Dataset: split_set (GitHub, kibakibaki/5307A2Testing). Classes: apple, avocado, banana, blackberry, blueberry, capsicum, carrot, cherry tomato, cucumber, dragon fruit, grape, kiwi fruit, lemon, lime, mango, orange, papaya, passion fruit, peach, pear, pineapple, raspberry, strawberry, watermelon.

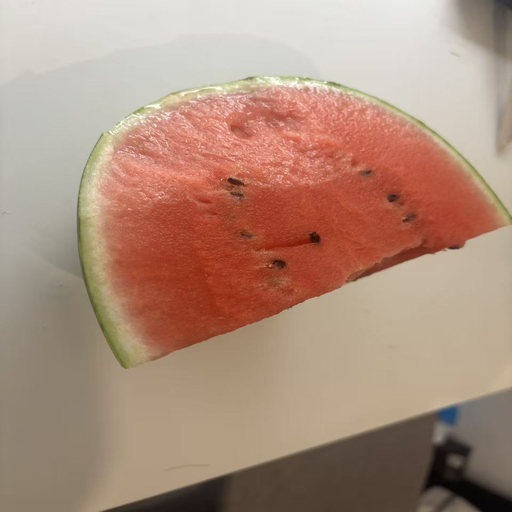
Label: watermelon

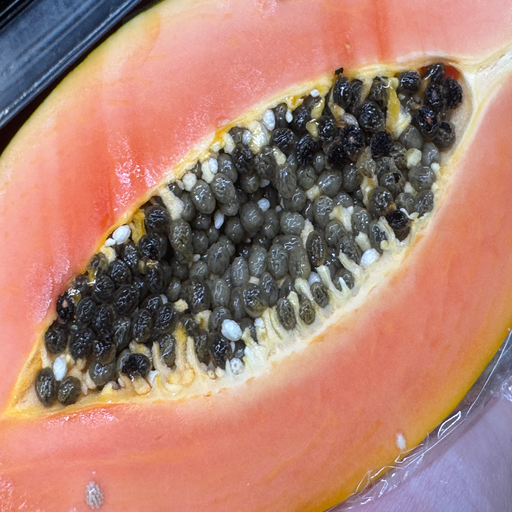
Label: papaya

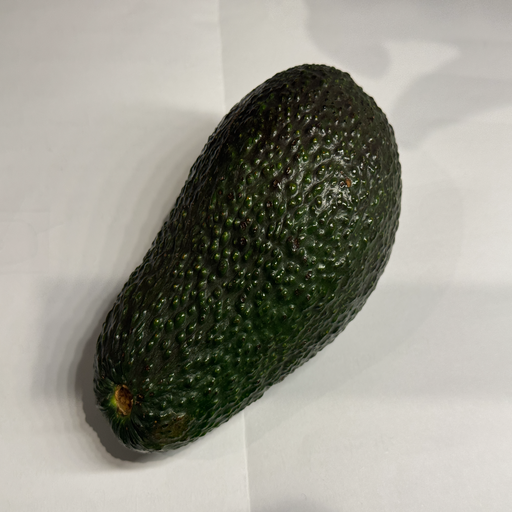
Label: avocado

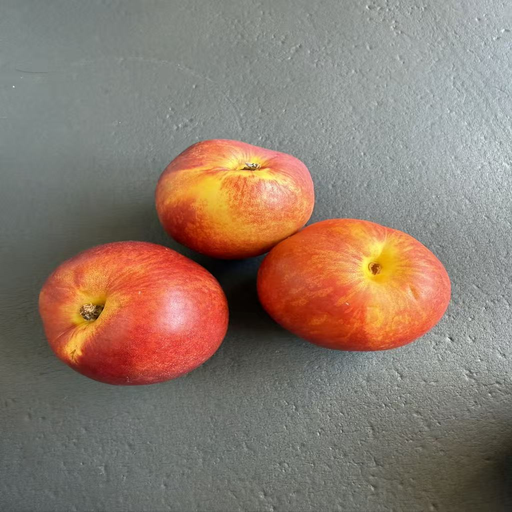
Label: peach

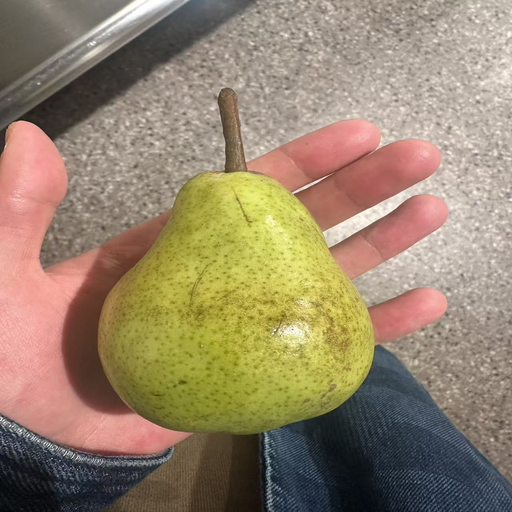
Label: pear

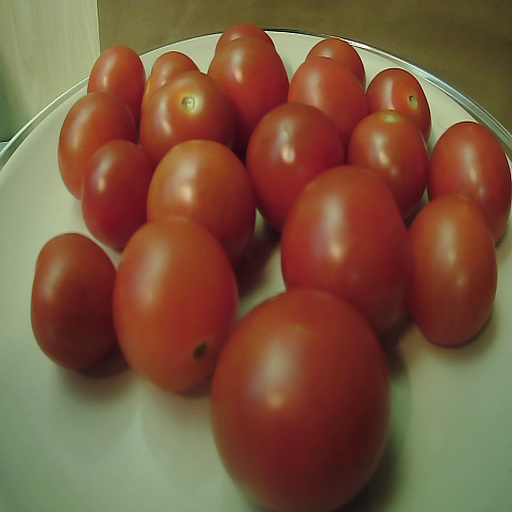
Label: cherry tomato
